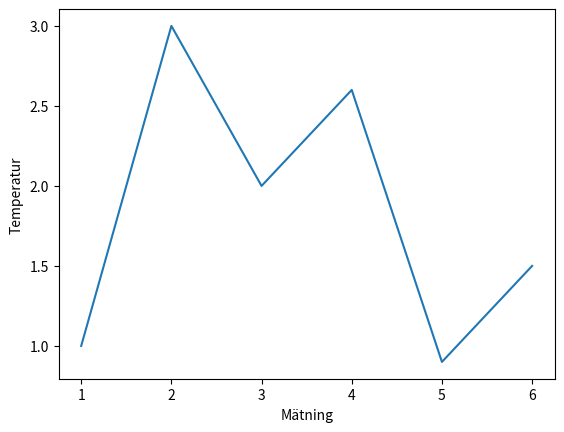

This figure's Python source:
import matplotlib.pyplot as plt
#Vi importerar pyplot modulen/delen av biblioteket och kallar det plt


''' pyplot har en funktion som heter 'plot' som tar emot en mängd parametrar.
    Vi anropar denna funktion genom att skriva 'plt.plot()' tillsammans med
    de parametrar vi vill.

    Ett sätt att rita en kurva/linje är att skapa två listor. Låt de två
    listorna representera de olika par av (x, y) punkter i vår linje.
    Alltså: den ena listan är x-punkterna, och den andra är y-punkterna.
    Passa sedan dessa som parametrar likt nedan.
'''
x = [1, 2 , 3, 4, 5, 6]
y = [1, 3, 2, 2.6, 0.9, 1.5]
plt.plot(x, y) #Notera att ordningen är viktigt! Först x-värdena, sedan y-värdena
plt.xlabel("Mätning") #Skriv ut vad x-axlen är
plt.ylabel("Temperatur") #Skriv ut vad y-axeln är
plt.show() #Denna funktioner visar den faktiska figuren. Utan denna - ingen graf!
